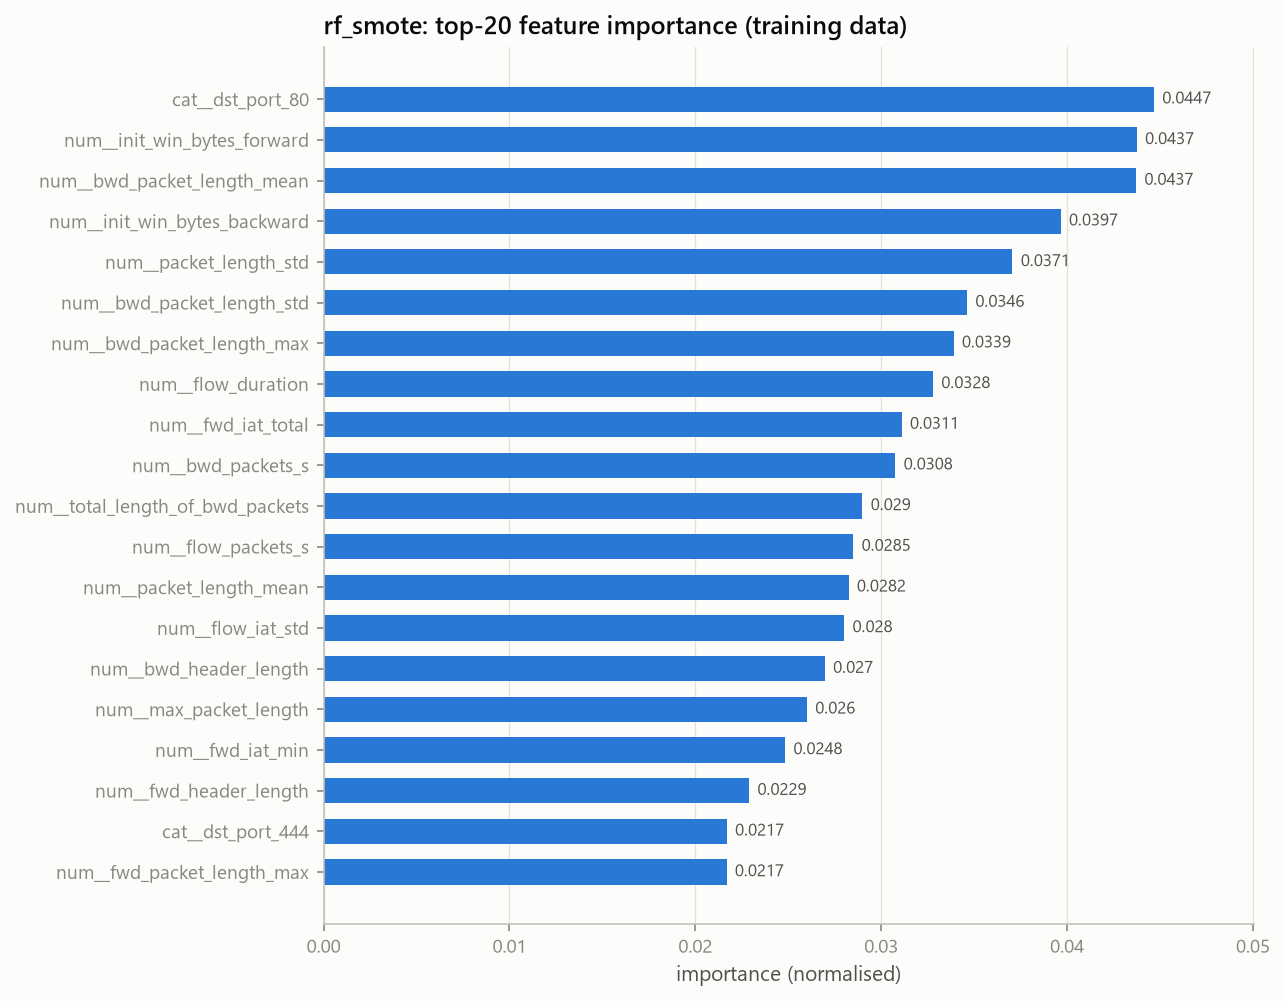

The file beside this chart, header and first rows:
, value
cat__dst_port_80, 0.04467
num__init_win_bytes_forward, 0.04375
num__bwd_packet_length_mean, 0.04371
num__init_win_bytes_backward, 0.03965
num__packet_length_std, 0.03706
num__bwd_packet_length_std, 0.03462
num__bwd_packet_length_max, 0.0339
num__flow_duration, 0.03279
num__fwd_iat_total, 0.0311
num__bwd_packets_s, 0.03076
num__total_length_of_bwd_packets, 0.02899
num__flow_packets_s, 0.0285
num__packet_length_mean, 0.02824
num__flow_iat_std, 0.02801
num__bwd_header_length, 0.02697
num__max_packet_length, 0.026
num__fwd_iat_min, 0.02483
num__fwd_header_length, 0.02289
cat__dst_port_444, 0.02169
num__fwd_packet_length_max, 0.02168
